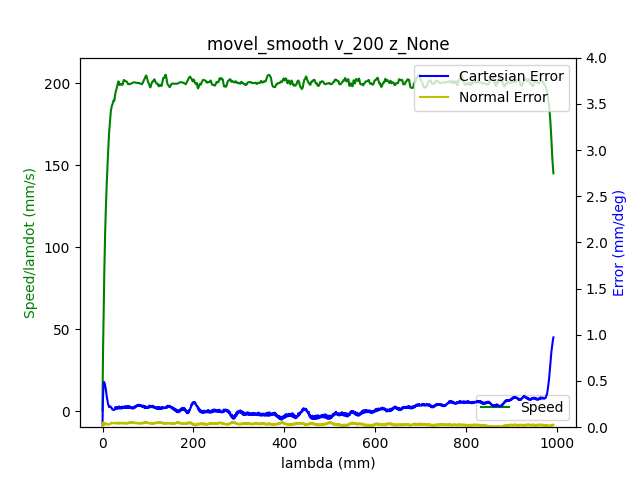

Values plotted in this chart, from the file beside it:
1.680869289803999901e+09, 0.000000000000000000e+00, -7.640190444960506255e-01, 5.200743870558116599e-01, 4.393759162638901164e-03, -1.376555816724886805e+00, -1.899451761831992158e+00, 5.480993729209884258e-01
1.680869289808000088e+09, 0.000000000000000000e+00, -7.640190444960506255e-01, 5.200743870558116599e-01, 4.404716168032015745e-03, -1.376555816724886805e+00, -1.899451761831992158e+00, 5.480993729209884258e-01
1.680869289819999933e+09, 0.000000000000000000e+00, -7.640190444960506255e-01, 5.200743870558116599e-01, 4.404716168032015745e-03, -1.376555816724886805e+00, -1.899451761831992158e+00, 5.480993729209884258e-01
1.680869289823999882e+09, 0.000000000000000000e+00, -7.640190444960506255e-01, 5.200743870558116599e-01, 4.404716168032015745e-03, -1.376555816724886805e+00, -1.899451761831992158e+00, 5.480993729209884258e-01
1.680869289828000069e+09, 0.000000000000000000e+00, -7.640190444960506255e-01, 5.200743870558116599e-01, 4.404716168032015745e-03, -1.376555816724886805e+00, -1.899451761831992158e+00, 5.480993729209884258e-01
1.680869289832000017e+09, 0.000000000000000000e+00, -7.640190444960506255e-01, 5.200743870558116599e-01, 4.404716168032015745e-03, -1.376572879915217706e+00, -1.899451761831992158e+00, 5.480993729209884258e-01
1.680869289835999966e+09, 0.000000000000000000e+00, -7.640190444960506255e-01, 5.200652380649232187e-01, 4.404716168032015745e-03, -1.376572879915217706e+00, -1.899451761831992158e+00, 5.480993729209884258e-01
1.680869289839999914e+09, 0.000000000000000000e+00, -7.640190444960506255e-01, 5.200652380649232187e-01, 4.404716168032015745e-03, -1.376572879915217706e+00, -1.899469566966617284e+00, 5.480993729209884258e-01
1.680869289867000103e+09, 1.000000000000000000e+00, -7.640190444960506255e-01, 5.200652380649232187e-01, 4.404716168032015745e-03, -1.376572879915217706e+00, -1.899469566966617284e+00, 5.480609932996088896e-01
1.680869289871000051e+09, 1.000000000000000000e+00, -7.640190444960506255e-01, 5.200652380649232187e-01, 4.404716168032015745e-03, -1.376572879915217706e+00, -1.899469566966617284e+00, 5.480609932996088896e-01
1.680869289875000000e+09, 1.000000000000000000e+00, -7.640190444960506255e-01, 5.200652380649232187e-01, 4.404716168032015745e-03, -1.376572879915217706e+00, -1.899469566966617284e+00, 5.480609932996088896e-01
1.680869289878999949e+09, 1.000000000000000000e+00, -7.640190444960506255e-01, 5.200652380649232187e-01, 4.404716168032015745e-03, -1.376572879915217706e+00, -1.899469566966617284e+00, 5.480609932996088896e-01
1.680869289882999897e+09, 1.000000000000000000e+00, -7.640190444960506255e-01, 5.200652380649232187e-01, 4.404716168032015745e-03, -1.376572879915217706e+00, -1.899469566966617284e+00, 5.480609932996088896e-01
1.680869289887000084e+09, 1.000000000000000000e+00, -7.640190444960506255e-01, 5.200652380649232187e-01, 4.404716168032015745e-03, -1.376572879915217706e+00, -1.899469566966617284e+00, 5.480609932996088896e-01
1.680869289891000032e+09, 1.000000000000000000e+00, -7.640190444960506255e-01, 5.200652380649232187e-01, 4.404716168032015745e-03, -1.376572879915217706e+00, -1.899469566966617284e+00, 5.480609932996088896e-01
1.680869289895999908e+09, 1.000000000000000000e+00, -7.640190444960506255e-01, 5.200652380649232187e-01, 4.404716168032015745e-03, -1.376572879915217706e+00, -1.899469566966617284e+00, 5.480609932996088896e-01
1.680869289900000095e+09, 1.000000000000000000e+00, -7.640190444960506255e-01, 5.200652380649232187e-01, 4.404716168032015745e-03, -1.376589943105548164e+00, -1.899469566966617284e+00, 5.480609932996088896e-01
1.680869289904000044e+09, 1.000000000000000000e+00, -7.640190444960506255e-01, 5.200652380649232187e-01, 4.404716168032015745e-03, -1.376589943105548164e+00, -1.899487372101242633e+00, 5.480609932996088896e-01
1.680869289907999992e+09, 1.000000000000000000e+00, -7.640190444960506255e-01, 5.200652380649232187e-01, 4.404716168032015745e-03, -1.376589943105548164e+00, -1.899487372101242633e+00, 5.480609932996088896e-01
1.680869289911999941e+09, 1.000000000000000000e+00, -7.640190444960506255e-01, 5.200652380649232187e-01, 4.404716168032015745e-03, -1.376589943105548164e+00, -1.899487372101242633e+00, 5.480609932996088896e-01
1.680869289915999889e+09, 1.000000000000000000e+00, -7.640060330509562680e-01, 5.200560890740346665e-01, 4.404716168032015745e-03, -1.376589943105548164e+00, -1.899487372101242633e+00, 5.480609932996088896e-01
1.680869289920000076e+09, 1.000000000000000000e+00, -7.640060330509562680e-01, 5.200560890740346665e-01, 4.404716168032015745e-03, -1.376589943105548164e+00, -1.899487372101242633e+00, 5.480609932996088896e-01
1.680869289924000025e+09, 1.000000000000000000e+00, -7.639930216058619106e-01, 5.200377910922577840e-01, 4.404716168032015745e-03, -1.376589943105548164e+00, -1.899487372101242633e+00, 5.480609932996088896e-01
1.680869289927999973e+09, 1.000000000000000000e+00, -7.639800101607675531e-01, 5.200286421013692317e-01, 4.404716168032015745e-03, -1.376589943105548164e+00, -1.899487372101242633e+00, 5.480226136782293533e-01
1.680869289931999922e+09, 1.000000000000000000e+00, -7.639539872705788381e-01, 5.200194931104807905e-01, 4.404716168032015745e-03, -1.376589943105548164e+00, -1.899469566966617284e+00, 5.480226136782293533e-01
1.680869289936000109e+09, 1.000000000000000000e+00, -7.639409758254844807e-01, 5.200011951287037970e-01, 4.404716168032015745e-03, -1.376589943105548164e+00, -1.899469566966617284e+00, 5.480226136782293533e-01
1.680869289940000057e+09, 1.000000000000000000e+00, -7.639149529352957657e-01, 5.199828971469269145e-01, 4.415673173425130327e-03, -1.376572879915217706e+00, -1.899469566966617284e+00, 5.480226136782293533e-01
1.680869289944000006e+09, 1.000000000000000000e+00, -7.638759186000125823e-01, 5.199645991651499211e-01, 4.415673173425130327e-03, -1.376572879915217706e+00, -1.899469566966617284e+00, 5.480226136782293533e-01
1.680869289947999954e+09, 1.000000000000000000e+00, -7.638368842647295098e-01, 5.199463011833729276e-01, 4.415673173425130327e-03, -1.376572879915217706e+00, -1.899469566966617284e+00, 5.479842340568498171e-01
1.680869289951999903e+09, 1.000000000000000000e+00, -7.637978499294464374e-01, 5.199280032015959341e-01, 4.415673173425130327e-03, -1.376555816724886805e+00, -1.899469566966617284e+00, 5.479842340568498171e-01
1.680869289956000090e+09, 1.000000000000000000e+00, -7.637327927039746500e-01, 5.198914072380419471e-01, 4.415673173425130327e-03, -1.376538753534556347e+00, -1.899469566966617284e+00, 5.479458544354702809e-01
1.680869289960000038e+09, 1.000000000000000000e+00, -7.636677354785027516e-01, 5.198548112744880711e-01, 4.415673173425130327e-03, -1.376521690344225890e+00, -1.899451761831992158e+00, 5.479458544354702809e-01
1.680869289963999987e+09, 1.000000000000000000e+00, -7.635896668079366068e-01, 5.198182153109341952e-01, 4.415673173425130327e-03, -1.376487563963564975e+00, -1.899451761831992158e+00, 5.479458544354702809e-01
1.680869289967999935e+09, 1.000000000000000000e+00, -7.634985866922759934e-01, 5.197724703564917670e-01, 4.415673173425130327e-03, -1.376402248011912244e+00, -1.899433956697366810e+00, 5.479074748140907447e-01
1.680869289971999884e+09, 1.000000000000000000e+00, -7.633814836864266651e-01, 5.197175764111608975e-01, 4.415673173425130327e-03, -1.376282805679598598e+00, -1.899416151562741462e+00, 5.478690951927112085e-01
1.680869289976000071e+09, 1.000000000000000000e+00, -7.632643806805774478e-01, 5.196626824658299171e-01, 4.415673173425130327e-03, -1.376112173776293357e+00, -1.899398346428116113e+00, 5.478307155713316723e-01
1.680869289980000019e+09, 1.000000000000000000e+00, -7.631342662296337620e-01, 5.195986395296104954e-01, 4.415673173425130327e-03, -1.375941541872987894e+00, -1.899362736158865195e+00, 5.477923359499522471e-01
1.680869289983999968e+09, 1.000000000000000000e+00, -7.629911403335957187e-01, 5.195345965933911847e-01, 4.415673173425130327e-03, -1.375770909969682654e+00, -1.899327125889614498e+00, 5.477539563285727109e-01
1.680869289987999916e+09, 1.000000000000000000e+00, -7.628219915473689605e-01, 5.194614046662833218e-01, 4.404716168032015745e-03, -1.375566151685716498e+00, -1.899273710485738675e+00, 5.476388174644341023e-01
1.680869289992000103e+09, 1.000000000000000000e+00, -7.626528427611422023e-01, 5.193790637482869066e-01, 4.404716168032015745e-03, -1.375344330211419663e+00, -1.899202489947237060e+00, 5.475620582216750298e-01
1.680869289996000051e+09, 1.000000000000000000e+00, -7.624576710847267291e-01, 5.192875738394021612e-01, 4.404716168032015745e-03, -1.375105445546792149e+00, -1.899113464274110541e+00, 5.474469193575364212e-01
1.680869290000000000e+09, 1.000000000000000000e+00, -7.622364765181226520e-01, 5.191869349396288635e-01, 4.393759162638901164e-03, -1.374815371311173262e+00, -1.899006633466358451e+00, 5.473317804933979236e-01
1.680869290003999949e+09, 1.000000000000000000e+00, -7.620022705064239954e-01, 5.190862960398554549e-01, 4.393759162638901164e-03, -1.374525297075554153e+00, -1.898899802658606362e+00, 5.471398823865002425e-01
1.680869290007999897e+09, 1.000000000000000000e+00, -7.617420416045367348e-01, 5.189673591583051637e-01, 4.382802157245786583e-03, -1.374218159649605031e+00, -1.898757361581603575e+00, 5.468712250368436001e-01
1.680869290012000084e+09, 1.000000000000000000e+00, -7.614688012575550058e-01, 5.188484222767549836e-01, 4.371845151852672869e-03, -1.373859832652663870e+00, -1.898597115369975441e+00, 5.464874288230483490e-01
1.680869290016000032e+09, 1.000000000000000000e+00, -7.611695380203845618e-01, 5.187111874134276990e-01, 4.360888146459558287e-03, -1.373467379275061795e+00, -1.898419064023721958e+00, 5.461420122306326341e-01
1.680869290019999981e+09, 1.000000000000000000e+00, -7.608702747832141178e-01, 5.185739525501005254e-01, 4.338974135673329124e-03, -1.373057862707129040e+00, -1.898241012677468476e+00, 5.457582160168373830e-01
1.680869290023999929e+09, 1.000000000000000000e+00, -7.605319772107606013e-01, 5.184275686958847995e-01, 4.328017130280214543e-03, -1.372614219758535370e+00, -1.898027351061964296e+00, 5.454511790458012044e-01
1.680869290028000116e+09, 1.000000000000000000e+00, -7.601806681932127274e-01, 5.182811848416690736e-01, 4.306103119493985380e-03, -1.372153513619611021e+00, -1.897795884311834769e+00, 5.451057624533854895e-01
1.680869290032000065e+09, 1.000000000000000000e+00, -7.598163477305706071e-01, 5.181165030056763543e-01, 4.284189108707757085e-03, -1.371658681100025978e+00, -1.897546612427080115e+00, 5.447603458609697746e-01
1.680869290038000107e+09, 1.000000000000000000e+00, -7.590356610249086033e-01, 5.177688413519139221e-01, 4.229404081742184178e-03, -1.370600763299533176e+00, -1.897012458388319667e+00, 5.440311330547588087e-01
1.680869290043999910e+09, 1.000000000000000000e+00, -7.586062833367945846e-01, 5.175858615341443203e-01, 4.196533065562841301e-03, -1.370054741208956539e+00, -1.896727576234314094e+00, 5.436089572195840214e-01
1.680869290049000025e+09, 1.000000000000000000e+00, -7.577215050703777210e-01, 5.171924549259395709e-01, 4.130791033204154680e-03, -1.368860317885819411e+00, -1.896140006791677601e+00, 5.427646055492345578e-01
1.680869290053999901e+09, 1.000000000000000000e+00, -7.572530930469805188e-01, 5.169911771263929756e-01, 4.086963011631696355e-03, -1.368228979843590043e+00, -1.895837319503046681e+00, 5.423424297140596595e-01
1.680869290059000015e+09, 1.000000000000000000e+00, -7.567586581333946016e-01, 5.167807503359578281e-01, 4.054091995452352611e-03, -1.367580578611029996e+00, -1.895499021945165063e+00, 5.419202538788849832e-01
1.680869290062999964e+09, 1.000000000000000000e+00, -7.562642232198086845e-01, 5.165611745546342393e-01, 4.010263973879895152e-03, -1.366898050997809033e+00, -1.895160724387283668e+00, 5.414596984223306597e-01
1.680869290066999912e+09, 1.000000000000000000e+00, -7.557437654160340523e-01, 5.163324497824220982e-01, 3.966435952307436827e-03, -1.366198460194257391e+00, -1.894804621694776481e+00, 5.409991429657763362e-01
1.680869290071000099e+09, 1.000000000000000000e+00, -7.552102961671651737e-01, 5.160945760193216270e-01, 3.922607930734979369e-03, -1.365481806200375514e+00, -1.894448519002269515e+00, 5.405385875092221237e-01
1.680869290075000048e+09, 1.000000000000000000e+00, -7.546768269182961841e-01, 5.158567022562210447e-01, 3.878779909162521477e-03, -1.364765152206493193e+00, -1.894074611175137424e+00, 5.400780320526678002e-01
1.680869290078999996e+09, 1.000000000000000000e+00, -7.541173347792383685e-01, 5.156096795022320212e-01, 3.823994882196949004e-03, -1.364014371831949957e+00, -1.893682898213379762e+00, 5.396174765961134767e-01
1.680869290082999945e+09, 1.000000000000000000e+00, -7.535578426401806640e-01, 5.153626567482429977e-01, 3.780166860624491545e-03, -1.363246528267076263e+00, -1.893291185251622100e+00, 5.391185415181797280e-01
... 2,989 more rows
